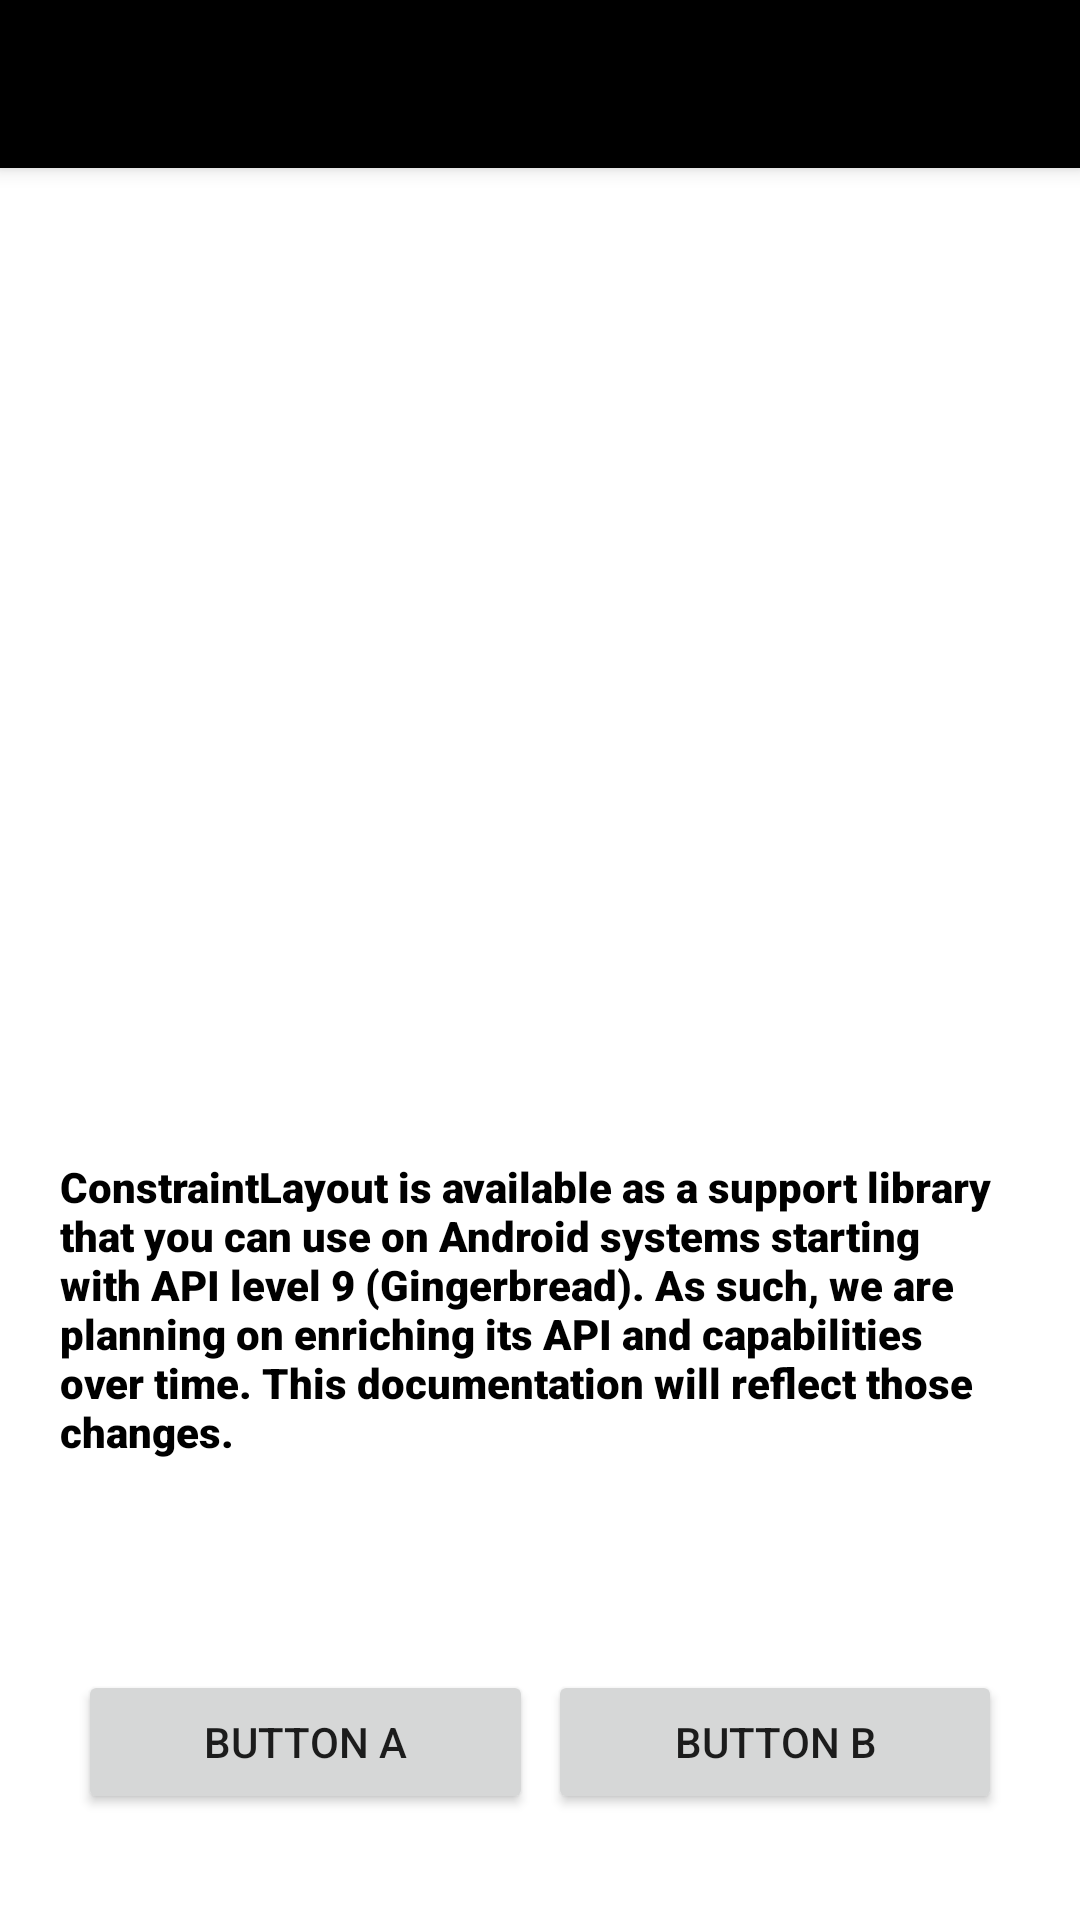

Reconstruct the res/layout file that produces this screen, plus the resources it refers to.
<!-- AndroidManifest.xml: application theme Theme.AppSafari -->
<!-- res/layout/activity_navigation_drawer.xml -->
<?xml version="1.0" encoding="utf-8"?>
<androidx.drawerlayout.widget.DrawerLayout android:layout_width="match_parent"
    android:layout_height="match_parent"
    xmlns:tools="http://schemas.android.com/tools"
    xmlns:app="http://schemas.android.com/apk/res-auto"
    android:id="@+id/drawer_layout"
    android:fitsSystemWindows="true"
    tools:openDrawer="start"
    xmlns:android="http://schemas.android.com/apk/res/android">


    <LinearLayout
        android:layout_width="match_parent"
        android:layout_height="wrap_content"
        android:orientation="vertical">


        <androidx.appcompat.widget.Toolbar
            android:layout_width="match_parent"
            android:layout_height="?attr/actionBarSize"
            android:id="@+id/toolbar"
            android:background="#000"
            android:elevation="4dp"
            android:theme="@style/ThemeOverlay.AppCompat.Dark.ActionBar"
            app:popupTheme="@style/ThemeOverlay.AppCompat.Light"
            />

        <include  layout="@layout/activity_constraint_layout"/>

    </LinearLayout>

    <com.google.android.material.navigation.NavigationView
        android:layout_width="wrap_content"
        android:layout_height="match_parent"
        android:id="@+id/nav_drawer"
        android:layout_gravity="start"
        app:menu="@menu/sidemenu"
        app:headerLayout="@layout/navheader"
        />





</androidx.drawerlayout.widget.DrawerLayout>
<!-- res/layout/activity_constraint_layout.xml (included above) -->
<?xml version="1.0" encoding="utf-8"?>
<androidx.constraintlayout.widget.ConstraintLayout xmlns:android="http://schemas.android.com/apk/res/android"
    xmlns:app="http://schemas.android.com/apk/res-auto"
    xmlns:tools="http://schemas.android.com/tools"
    android:layout_width="match_parent"
    android:layout_height="match_parent"
    tools:context=".ConstraintLayoutActivity">

    <ImageView
        android:id="@+id/imageView6"
        android:layout_width="200dp"
        android:layout_height="200dp"
        android:layout_marginStart="26dp"
        android:layout_marginLeft="26dp"
        android:layout_marginTop="60dp"
        android:layout_marginEnd="26dp"
        android:layout_marginRight="26dp"
        app:layout_constraintEnd_toEndOf="parent"
        app:layout_constraintStart_toStartOf="parent"
        app:layout_constraintTop_toTopOf="parent"
        tools:srcCompat="@tools:sample/backgrounds/scenic" />

    <TextView
        android:id="@+id/textView3"
        android:layout_width="wrap_content"
        android:layout_height="wrap_content"
        android:layout_marginTop="50dp"
        android:padding="20dp"
        android:fontFamily="sans-serif-black"
        android:textColor="#000"
        android:text="ConstraintLayout is available as a support library that you can use on Android systems starting with API level 9 (Gingerbread). As such, we are planning on enriching its API and capabilities over time. This documentation will reflect those changes. "
        app:layout_constraintEnd_toEndOf="@+id/imageView6"
        app:layout_constraintStart_toStartOf="@+id/imageView6"
        app:layout_constraintTop_toBottomOf="@+id/imageView6" />

    <LinearLayout
        android:layout_width="match_parent"
        android:layout_height="wrap_content"
        android:layout_marginTop="50dp"
        android:layout_marginRight="26dp"
        android:layout_marginLeft="26dp"
        android:orientation="horizontal"
        android:weightSum="2"
        app:layout_constraintEnd_toEndOf="parent"
        app:layout_constraintStart_toStartOf="@+id/textView3"
        app:layout_constraintTop_toBottomOf="@+id/textView3">

        <Button
            android:text="Button a"
            android:layout_width="wrap_content"
            android:layout_weight="1"
            android:layout_marginRight="5dp"
            android:layout_height="wrap_content"/>

        <Button
            android:id="@+id/btnb"
            android:text="Button b"
            android:layout_weight="1"
            android:layout_width="wrap_content"
            android:layout_height="wrap_content"/>
    </LinearLayout>
</androidx.constraintlayout.widget.ConstraintLayout>
<!-- res/layout/navheader.xml (included above) -->
<?xml version="1.0" encoding="utf-8"?>
<LinearLayout xmlns:android="http://schemas.android.com/apk/res/android"
    android:orientation="vertical"
    android:layout_width="match_parent"
    android:layout_height="wrap_content">

    <ImageView
        android:layout_width="80dp"
        android:layout_height="80dp"
        android:src="@drawable/ic_baseline_ac_unit_24"
        android:layout_margin="10dp"
        android:layout_gravity="center"
        />

    <TextView
        android:layout_width="wrap_content"
        android:layout_height="wrap_content"
        android:padding="5dp"
        android:text="@string/app_name"
        android:textColor="#000"
        android:layout_gravity="center"
        />

</LinearLayout>
<!-- resources referenced by this layout -->
<resources>
  <!-- drawable ic_baseline_ac_unit_24 (drawable) -->
  <vector android:height="24dp" android:tint="#7292FF"
      android:viewportHeight="24" android:viewportWidth="24"
      android:width="24dp" xmlns:android="http://schemas.android.com/apk/res/android">
      <path android:fillColor="@android:color/white" android:pathData="M22,11h-4.17l3.24,-3.24 -1.41,-1.42L15,11h-2V9l4.66,-4.66 -1.42,-1.41L13,6.17V2h-2v4.17L7.76,2.93 6.34,4.34 11,9v2H9L4.34,6.34 2.93,7.76 6.17,11H2v2h4.17l-3.24,3.24 1.41,1.42L9,13h2v2l-4.66,4.66 1.42,1.41L11,17.83V22h2v-4.17l3.24,3.24 1.42,-1.41L13,15v-2h2l4.66,4.66 1.41,-1.42L17.83,13H22z"/>
  </vector>
  <string name="app_name">AppSafari</string>
  <style name="Theme.AppSafari" parent="Theme.MaterialComponents.DayNight.NoActionBar">
          
          <item name="colorPrimary">@color/purple_500</item>
          <item name="colorPrimaryVariant">@color/purple_700</item>
          <item name="colorOnPrimary">@color/white</item>
          
          <item name="colorSecondary">@color/teal_200</item>
          <item name="colorSecondaryVariant">@color/teal_700</item>
          <item name="colorOnSecondary">@color/black</item>
          
          <item name="android:statusBarColor" tools:targetApi="l">?attr/colorPrimaryVariant</item>
          
      </style>
  <!-- not gathered from this repository: default colours our renderer supplied (Android Studio template values) -->
  <color name="purple_500">#FF6200EE</color>
  <color name="purple_700">#FF3700B3</color>
  <color name="teal_200">#FF03DAC5</color>
  <color name="teal_700">#FF018786</color>
  <color name="black">#FF000000</color>
  <color name="white">#FFFFFFFF</color>
</resources>
